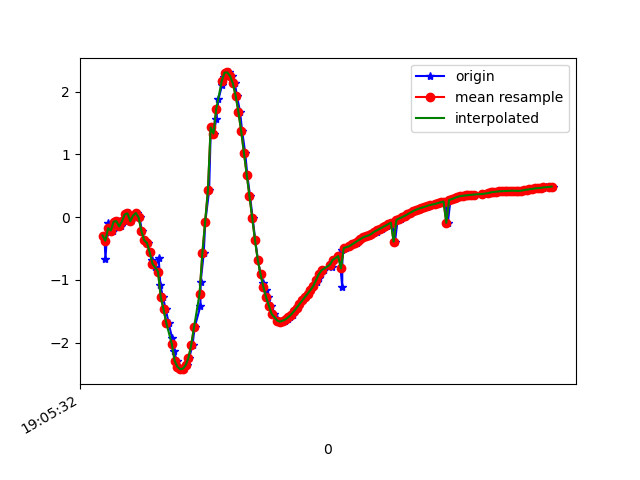

Data behind this chart, as committed beside it:
1618772733093, 1468416933335476, -0.2923793, -3.3539476, 9.203563
1618772733101, 1468416952566246, -0.6583, -3.389, 9.172
1618772733118, 1468416971797016, -0.09215, -3.445, 9.174
1618772733136, 1468416991027786, -0.1752, -3.435, 9.176
1618772733158, 1468417010258556, -0.2118, -3.601, 9.112
1618772733179, 1468417029489326, -0.07002, -3.615, 9.109
1618772733192, 1468417048720096, -0.06329, -3.578, 9.123
1618772733212, 1468417067950866, -0.1476, -3.597, 9.115
1618772733235, 1468417087181636, -0.06579, -3.773, 9.044
1618772733258, 1468417106412406, 0.0446, -3.815, 9.027
1618772733268, 1468417125643176, 0.06121, -3.918, 8.983
1618772733287, 1468417144873946, -0.06412, -4.157, 8.874
1618772733307, 1468417164104716, 0.02507, -4.671, 8.615
1618772733331, 1468417183335486, 0.0665, -5.085, 8.377
1618772733347, 1468417202566256, -0.002431, -5.56, 8.07
1618772733364, 1468417221797026, -0.2156, -6.116, 7.654
1618772733384, 1468417241027796, -0.3673, -6.838, 7.011
1618772733405, 1468417260258566, -0.4089, -7.448, 6.356
1618772733422, 1468417279489336, -0.5569, -8.11, 5.473
1618772733440, 1468417298720106, -0.6827, -8.801, 4.257
1618772733459, 1468417317950876, -0.7965, -9.384, 2.709
1618772733485, 1468417337181646, -0.65, -9.683, 1.366
1618772733497, 1468417356412416, -1.082, -9.729, -0.4682
1618772733516, 1468417375643186, -1.277, -9.613, -1.417
1618772733536, 1468417394873956, -1.467, -9.488, -1.966
1618772733557, 1468417414104726, -1.685, -9.387, -2.255
1618772733581, 1468417433335496, -1.918, -9.314, -2.367
1618772733596, 1468417452566266, -2.128, -9.261, -2.398
1618772733615, 1468417471797036, -2.286, -9.21, -2.446
1618772733635, 1468417491027806, -2.382, -9.164, -2.528
1618772733654, 1468417510258576, -2.421, -9.126, -2.626
1618772733669, 1468417529489346, -2.412, -9.102, -2.715
1618772733690, 1468417548720116, -2.358, -9.099, -2.774
1618772733706, 1468417567950886, -2.238, -9.104, -2.853
1618772733729, 1468417587181656, -2.032, -9.098, -3.024
1618772733745, 1468417606412426, -1.75, -9.05, -3.328
1618772733786, 1468417625643196, -1.415, -8.968, -3.688
1618772733788, 1468417644873966, -1.025, -8.928, -3.909
1618772733810, 1468417664104736, -0.577, -8.97, -3.905
1618772733821, 1468417683335506, -0.07578, -9.034, -3.798
1618772733849, 1468417702566276, 0.4261, -9.037, -3.767
1618772733861, 1468417721797046, 1.43, -9.252, -2.898
1618772733882, 1468417741027816, 1.332, -9.054, -3.506
1618772733901, 1468417760258586, 1.566, -9.132, -3.192
1618772733916, 1468417779489356, 1.877, -9.271, -2.564
1618772733942, 1468417798852428, 2.104, -9.367, -1.97
1618772733953, 1468417818083198, 2.238, -9.412, -1.563
1618772733973, 1468417837313968, 2.304, -9.437, -1.295
1618772733991, 1468417856544738, 2.307, -9.478, -0.9448
1618772734011, 1468417875775508, 2.251, -9.532, -0.3293
1618772734035, 1468417895006278, 2.131, -9.546, 0.6135
1618772734049, 1468417914237048, 1.939, -9.427, 1.849
1618772734072, 1468417933467818, 1.681, -9.09, 3.253
1618772734087, 1468417952698588, 1.373, -8.489, 4.701
1618772734109, 1468417971929358, 1.029, -7.605, 6.095
1618772734124, 1468417991160128, 0.6802, -6.459, 7.339
1618772734144, 1468418010390898, 0.3402, -5.071, 8.379
1618772734163, 1468418029621668, -0.01386, -3.565, 9.129
1618772734182, 1468418048852438, -0.3702, -2.25, 9.531
1618772734201, 1468418068083208, -0.6841, -1.531, 9.655
1618772734220, 1468418087313978, -0.9104, -1.436, 9.651
... 110 more rows
